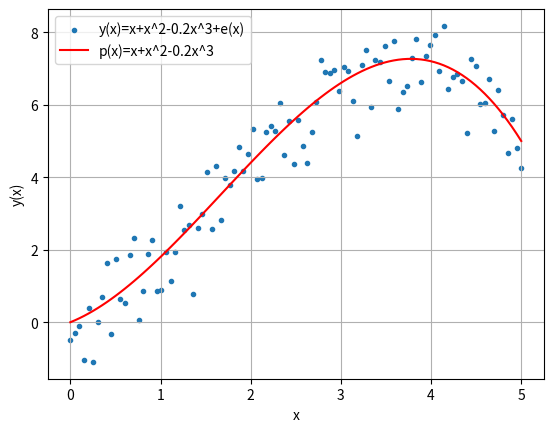

The matplotlib source for this figure:
# -*- coding: utf-8 -*-
"""
polynomials
@author: b0003
"""
import numpy as np
import matplotlib.pyplot as plt

def fit_poly(a,k):
    '''returns a function (A=V.a) for every term in a polynomial\
    where V is the vandermonde matrix, a is the coef. matrix'''
    f=[lambda x,a=a,k=k:[a*value**k for value in x] for a,k in zip(a,k)]
    return f
def evaluate_poly(x,functions):
    '''# evaluates A=V.a,stores it in matrix form, and returns a list y(x)=[A0,..Ak]'''
    linear_combinations=[f(x) for f in functions]
    return [sum(i) for i in zip(*linear_combinations)] ,\
                             list(map(list,zip(*linear_combinations)))
############################## Main #########################################
# y(x)=1+x+x^2
coefficients=[0,1,1,-.2] # polynomial 
degree=[0,1,2,3]
A=fit_poly(coefficients,degree) # returns functions A0 A1 A2
# Evaluate the functions and returns y(x)
x=np.linspace(0,5,100)
p,_=evaluate_poly(x,A) 
# Fix the random seed and add gauss. noise to the data.
np.random.seed(seed=1337)
e=np.random.normal(0,.7,len(x))
y=p+e
#Plotting
plt.scatter(x,y,label='y(x)=x+x^2-0.2x^3+e(x)',marker='.')
plt.plot(x,p,label='p(x)=x+x^2-0.2x^3',color='red')
plt.xlabel('x')
plt.ylabel('y(x)')
plt.legend()
plt.grid()
np.savetxt('data.csv', (x,y), delimiter=',')





